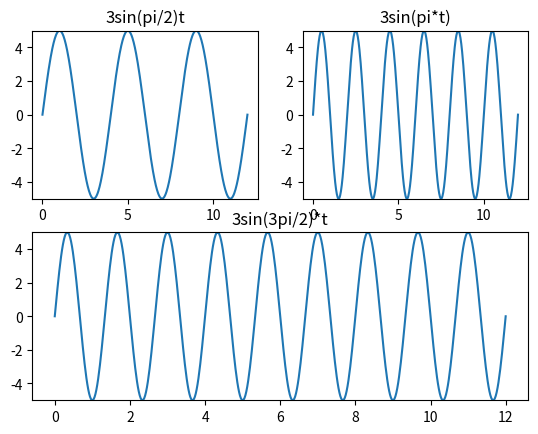

Here is the Python script that generated this plot:
import numpy as np
import matplotlib.pyplot as plt
import matplotlib
import math

N = 500
t = np.linspace(0,12,num=N)
# w = 3pi/2
fs = 0.25
x1 = 5 * np.sin(2 * math.pi * fs * t)
plt.subplot(221)
plt.plot(t,x1)
plt.title(u'3sin(pi/2)t')
plt.ylim(-5.0,5.0)
# w = pi
fs = 0.5
x2 = 5 * np.sin(2 * math.pi * fs * t)
plt.subplot(222)
plt.plot(t,x2)
plt.title(u'3sin(pi*t)')
plt.ylim(-5.0,5.0)
# w = pi/2
fs = 0.75
x3 = 5 * np.sin(2 * math.pi * fs * t)
plt.subplot(212)
plt.plot(t,x3)
plt.title(u'3sin(3pi/2)*t')
plt.ylim(-5.0,5.0)
plt.show()